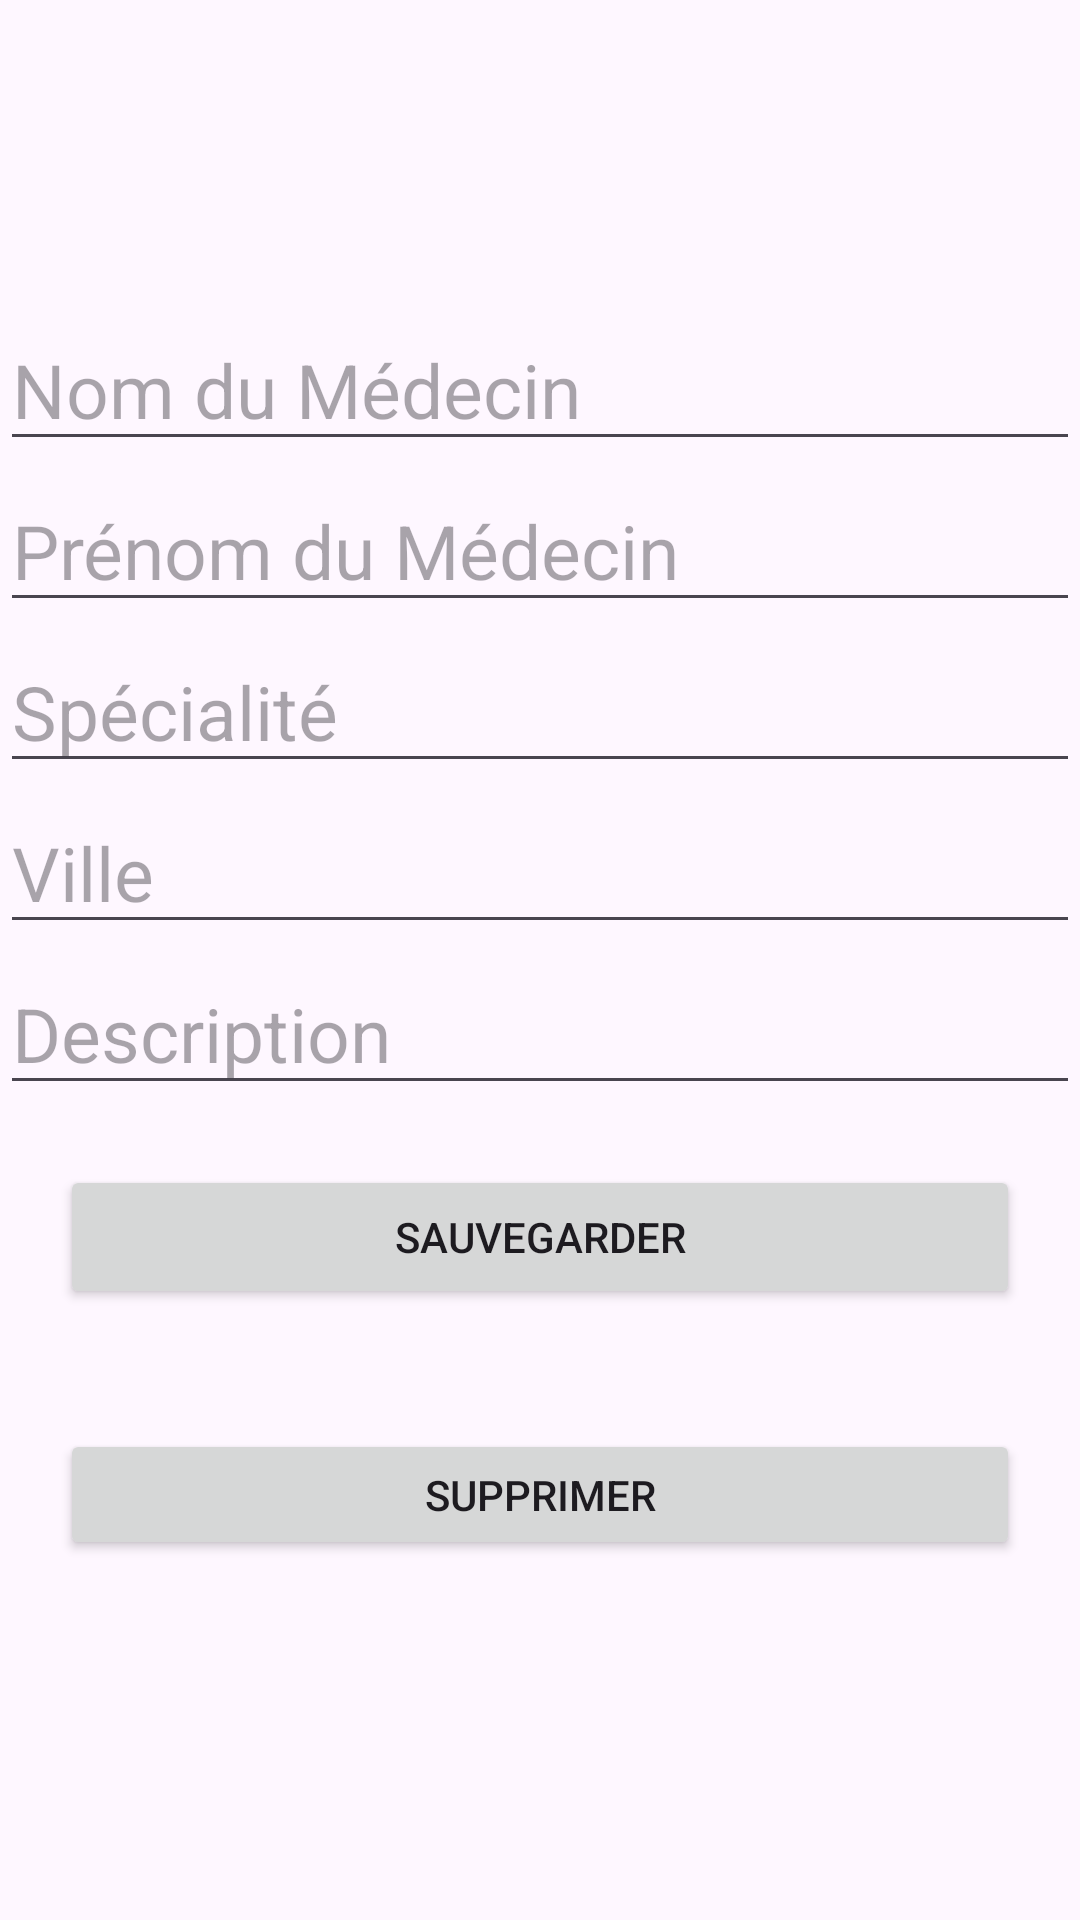

Layout XML and referenced resources for this Android screen:
<!-- AndroidManifest.xml: application theme Theme.ISGAExam -->
<!-- res/layout/activity_add_medecin.xml -->
<?xml version="1.0" encoding="utf-8"?>
<RelativeLayout xmlns:android="http://schemas.android.com/apk/res/android"
    xmlns:app="http://schemas.android.com/apk/res-auto"
    xmlns:tools="http://schemas.android.com/tools"
    android:layout_width="match_parent"
    android:layout_height="match_parent"
    tools:context=".medecin_controller">

    <LinearLayout
        android:layout_width="match_parent"
        android:layout_height="wrap_content"
        android:layout_marginTop="15dp"
        android:orientation="vertical"
        android:layout_marginVertical="100dp">

        <EditText
            android:id="@+id/nom"
            android:layout_width="wrap_content"
            android:layout_height="wrap_content"
            android:layout_marginTop="3dp"
            android:ems="30"
            android:hint="@string/nom_du_m_decin"
            android:textSize="25sp" />

        <EditText
            android:id="@+id/prenom"
            android:layout_width="wrap_content"
            android:layout_height="wrap_content"
            android:layout_marginTop="3dp"
            android:ems="30"
            android:hint="@string/pr_nom_du_m_decin"
            android:textSize="25sp" />

        <EditText
            android:id="@+id/spec"
            android:layout_width="wrap_content"
            android:layout_height="wrap_content"
            android:layout_marginTop="3dp"
            android:ems="30"
            android:hint="@string/sp_cialit"
            android:textSize="25sp" />
        <EditText
            android:id="@+id/Ville"
            android:layout_width="wrap_content"
            android:layout_height="wrap_content"
            android:layout_marginTop="3dp"
            android:ems="30"
            android:hint="@string/ville"
            android:textSize="25sp" />
        <EditText
            android:id="@+id/Description"
            android:layout_width="wrap_content"
            android:layout_height="wrap_content"
            android:layout_marginTop="3dp"
            android:ems="30"
            android:hint="@string/description"
            android:textSize="25sp" />
        <Button
            android:id="@+id/btnSave"
            android:layout_width="match_parent"
            android:layout_height="wrap_content"
            android:text="@string/save"
            android:layout_margin="20dp"/>
        <Button
            android:id="@+id/btnDelete"
            android:layout_width="match_parent"
            android:layout_height="wrap_content"
            android:text="@string/supprimer"
            android:layout_margin="20dp"/>

        <Button
            android:id="@+id/btnAll"
            android:layout_width="match_parent"
            android:layout_height="wrap_content"
            android:text="basculer vers la liste"
            android:layout_margin="10dp"/>


    </LinearLayout>

</RelativeLayout>
<!-- resources referenced by this layout -->
<resources>
  <string name="description">Description</string>
  <string name="nom_du_m_decin">Nom du Médecin</string>
  <string name="pr_nom_du_m_decin">Prénom du Médecin</string>
  <string name="save">Sauvegarder</string>
  <string name="sp_cialit">Spécialité</string>
  <string name="supprimer">Supprimer</string>
  <string name="ville">Ville</string>
  <style name="Theme.ISGAExam" parent="Base.Theme.ISGAExam" />
  <style name="Base.Theme.ISGAExam" parent="Theme.Material3.DayNight.NoActionBar">
          
          
      </style>
</resources>
